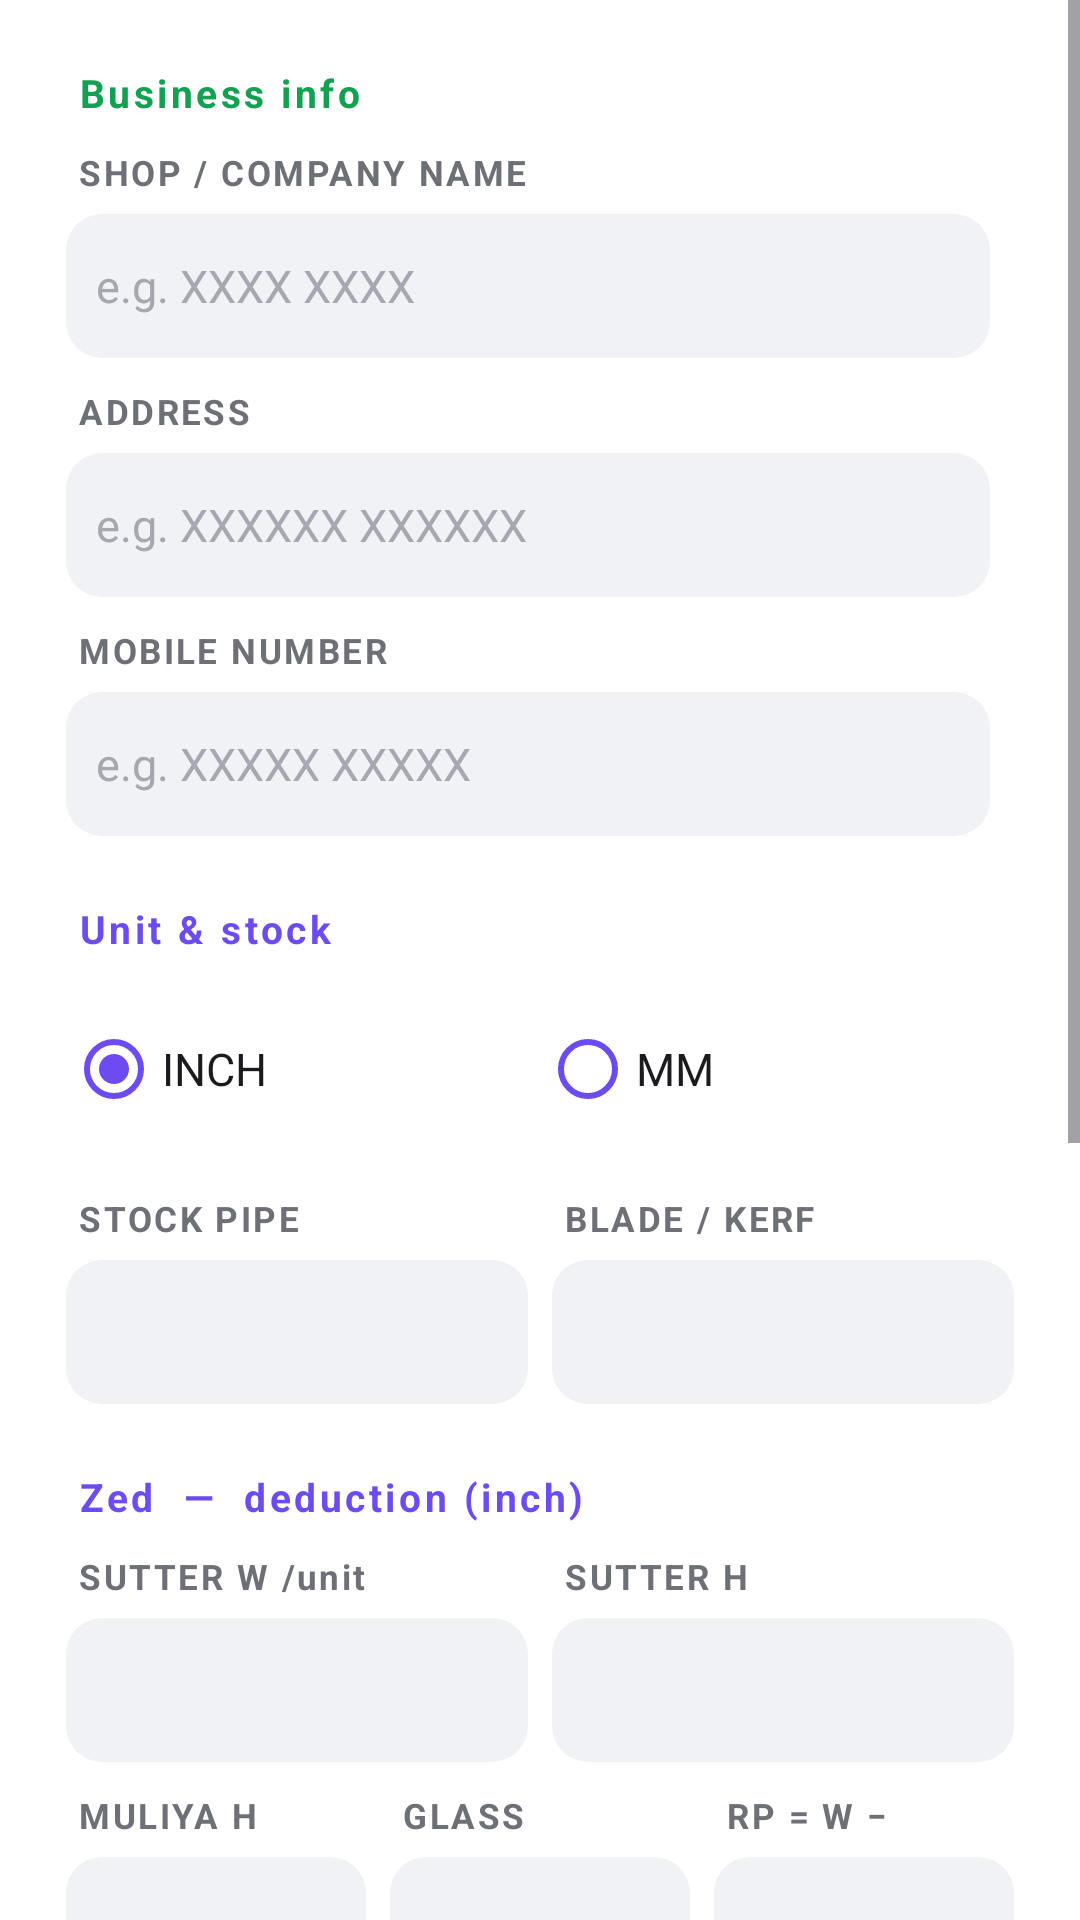

Android layout source for this screen:
<!-- AndroidManifest.xml: application theme AppTheme -->
<!-- res/layout/dlg_settings.xml -->
<?xml version="1.0" encoding="utf-8"?>
<ScrollView xmlns:android="http://schemas.android.com/apk/res/android"
    android:layout_width="match_parent"
    android:layout_height="wrap_content"
    android:background="@color/card">
    <LinearLayout
        android:layout_width="match_parent"
        android:layout_height="wrap_content"
        android:orientation="vertical"
        android:paddingStart="22dp"
        android:paddingEnd="22dp"
        android:paddingTop="18dp"
        android:paddingBottom="24dp">

        
        <TextView style="@style/SecHead" android:text="Business info"
            android:textAllCaps="false" android:layout_marginTop="4dp"
            android:textColor="@color/secBiz"/>

        <LinearLayout style="@style/FieldBox" android:layout_width="match_parent">
            <TextView style="@style/FieldLabel" android:text="SHOP / COMPANY NAME" android:labelFor="@+id/sBizName"/>
            <EditText android:id="@+id/sBizName" style="@style/FieldInput"
                android:inputType="text" android:gravity="start|center_vertical"
                android:textStyle="normal"
                android:hint="e.g. XXXX XXXX"/>
        </LinearLayout>

        <LinearLayout style="@style/FieldBox" android:layout_width="match_parent"
            android:layout_marginTop="10dp">
            <TextView style="@style/FieldLabel" android:text="ADDRESS" android:labelFor="@+id/sBizAddr"/>
            <EditText android:id="@+id/sBizAddr" style="@style/FieldInput"
                android:inputType="text" android:gravity="start|center_vertical"
                android:textStyle="normal"
                android:hint="e.g. XXXXXX XXXXXX"/>
        </LinearLayout>

        <LinearLayout style="@style/FieldBox" android:layout_width="match_parent"
            android:layout_marginTop="10dp">
            <TextView style="@style/FieldLabel" android:text="MOBILE NUMBER" android:labelFor="@+id/sBizMobile"/>
            <EditText android:id="@+id/sBizMobile" style="@style/FieldInput"
                android:gravity="start|center_vertical" android:textStyle="normal"
                android:hint="e.g. XXXXX XXXXX"
                android:inputType="phone"/>
        </LinearLayout>

        
        <TextView style="@style/SecHead" android:text="Unit &amp; stock"
            android:textAllCaps="false" android:textColor="@color/acc"/>
        <RadioGroup android:id="@+id/rgUnit"
            android:layout_width="match_parent" android:layout_height="wrap_content"
            android:orientation="horizontal">
            <RadioButton android:id="@+id/rbIn" android:layout_width="0dp"
                android:layout_weight="1" android:layout_height="wrap_content"
                android:minHeight="@dimen/ou_row_min"
                android:textSize="15sp" android:textColor="@color/txt"
                android:buttonTint="@color/acc"
                android:text="INCH" android:checked="true"/>
            <RadioButton android:id="@+id/rbMm" android:layout_width="0dp"
                android:layout_weight="1" android:layout_height="wrap_content"
                android:minHeight="@dimen/ou_row_min"
                android:textSize="15sp" android:textColor="@color/txt"
                android:buttonTint="@color/acc"
                android:text="MM"/>
        </RadioGroup>

        <LinearLayout android:layout_width="match_parent" android:layout_height="wrap_content"
            android:orientation="horizontal" android:baselineAligned="false"
            android:layout_marginTop="14dp">
            <LinearLayout style="@style/FieldBox">
                <TextView style="@style/FieldLabel" android:text="STOCK PIPE" android:labelFor="@+id/sStock"/>
                <EditText android:id="@+id/sStock" style="@style/FieldInput"/>
            </LinearLayout>
            <LinearLayout style="@style/FieldBox" android:layout_marginEnd="0dp">
                <TextView style="@style/FieldLabel" android:text="BLADE / KERF" android:labelFor="@+id/sKerf"/>
                <EditText android:id="@+id/sKerf" style="@style/FieldInput"/>
            </LinearLayout>
        </LinearLayout>

        
        <TextView style="@style/SecHead" android:text="Zed  —  deduction (inch)"
            android:textAllCaps="false" android:textColor="@color/secZed"/>
        <LinearLayout android:layout_width="match_parent" android:layout_height="wrap_content"
            android:orientation="horizontal" android:baselineAligned="false">
            <LinearLayout style="@style/FieldBox">
                <TextView style="@style/FieldLabel" android:text="SUTTER W /unit" android:labelFor="@+id/zDw"/>
                <EditText android:id="@+id/zDw" style="@style/FieldInput"/>
            </LinearLayout>
            <LinearLayout style="@style/FieldBox" android:layout_marginEnd="0dp">
                <TextView style="@style/FieldLabel" android:text="SUTTER H" android:labelFor="@+id/zDh"/>
                <EditText android:id="@+id/zDh" style="@style/FieldInput"/>
            </LinearLayout>
        </LinearLayout>
        <LinearLayout android:layout_width="match_parent" android:layout_height="wrap_content"
            android:orientation="horizontal" android:baselineAligned="false"
            android:layout_marginTop="10dp">
            <LinearLayout style="@style/FieldBox">
                <TextView style="@style/FieldLabel" android:text="MULIYA H" android:labelFor="@+id/zDm"/>
                <EditText android:id="@+id/zDm" style="@style/FieldInput"/>
            </LinearLayout>
            <LinearLayout style="@style/FieldBox">
                <TextView style="@style/FieldLabel" android:text="GLASS" android:labelFor="@+id/zDg"/>
                <EditText android:id="@+id/zDg" style="@style/FieldInput"/>
            </LinearLayout>
            <LinearLayout style="@style/FieldBox" android:layout_marginEnd="0dp">
                <TextView style="@style/FieldLabel" android:text="RP = W −" android:labelFor="@+id/zRpDed"/>
                <EditText android:id="@+id/zRpDed" style="@style/FieldInput"/>
            </LinearLayout>
        </LinearLayout>

        
        <TextView style="@style/SecHead" android:text="Domal  —  deduction (inch)"
            android:textAllCaps="false" android:textColor="@color/secDomal"/>
        <LinearLayout android:layout_width="match_parent" android:layout_height="wrap_content"
            android:orientation="horizontal" android:baselineAligned="false">
            <LinearLayout style="@style/FieldBox">
                <TextView style="@style/FieldLabel" android:text="SUTTER W /unit" android:labelFor="@+id/dDw"/>
                <EditText android:id="@+id/dDw" style="@style/FieldInput"/>
            </LinearLayout>
            <LinearLayout style="@style/FieldBox" android:layout_marginEnd="0dp">
                <TextView style="@style/FieldLabel" android:text="SUTTER H" android:labelFor="@+id/dDh"/>
                <EditText android:id="@+id/dDh" style="@style/FieldInput"/>
            </LinearLayout>
        </LinearLayout>
        <LinearLayout android:layout_width="match_parent" android:layout_height="wrap_content"
            android:orientation="horizontal" android:baselineAligned="false"
            android:layout_marginTop="10dp">
            <LinearLayout style="@style/FieldBox">
                <TextView style="@style/FieldLabel" android:text="RT H" android:labelFor="@+id/dDm"/>
                <EditText android:id="@+id/dDm" style="@style/FieldInput"/>
            </LinearLayout>
            <LinearLayout style="@style/FieldBox">
                <TextView style="@style/FieldLabel" android:text="GLASS" android:labelFor="@+id/dDg"/>
                <EditText android:id="@+id/dDg" style="@style/FieldInput"/>
            </LinearLayout>
            <LinearLayout style="@style/FieldBox" android:layout_marginEnd="0dp">
                <TextView style="@style/FieldLabel" android:text="RP = W −" android:labelFor="@+id/dRpDed"/>
                <EditText android:id="@+id/dRpDed" style="@style/FieldInput"/>
            </LinearLayout>
        </LinearLayout>

        
        <TextView style="@style/SecHead" android:text="RP grill  (both systems)"
            android:textAllCaps="false" android:textColor="@color/secRp"/>
        <LinearLayout android:layout_width="match_parent" android:layout_height="wrap_content"
            android:orientation="horizontal" android:baselineAligned="false">
            <LinearLayout style="@style/FieldBox">
                <TextView style="@style/FieldLabel" android:text="MID GAP" android:labelFor="@+id/sRpGap"/>
                <EditText android:id="@+id/sRpGap" style="@style/FieldInput"/>
            </LinearLayout>
            <LinearLayout style="@style/FieldBox">
                <TextView style="@style/FieldLabel" android:text="MIN SPACE" android:labelFor="@+id/sRpMin"/>
                <EditText android:id="@+id/sRpMin" style="@style/FieldInput"/>
            </LinearLayout>
            <LinearLayout style="@style/FieldBox" android:layout_marginEnd="0dp">
                <TextView style="@style/FieldLabel" android:text="MAX SPACE" android:labelFor="@+id/sRpMax"/>
                <EditText android:id="@+id/sRpMax" style="@style/FieldInput"/>
            </LinearLayout>
        </LinearLayout>

        <CheckBox android:id="@+id/cbRp"
            android:layout_width="match_parent" android:layout_height="wrap_content"
            android:minHeight="@dimen/ou_row_min"
            android:text="Include RP grill" android:textSize="15sp"
            android:textColor="@color/txt"
            android:paddingStart="6dp"
            android:checked="true"
            android:buttonTint="@color/acc"
            android:layout_marginTop="10dp"/>
    </LinearLayout>
</ScrollView>
<!-- resources referenced by this layout -->
<resources>
  <color name="acc">#6C4CF1</color>
  <color name="card">#FFFFFF</color>
  <color name="secBiz">#12A150</color>
  <color name="secDomal">#0E8FA8</color>
  <color name="secRp">#E0447C</color>
  <color name="secZed">#6C4CF1</color>
  <color name="txt">#1B1B1F</color>
  <dimen name="ou_row_min">56dp</dimen>
  <style name="FieldBox">
          <item name="android:layout_width">0dp</item>
          <item name="android:layout_height">wrap_content</item>
          <item name="android:layout_weight">1</item>
          <item name="android:orientation">vertical</item>
          <item name="android:layout_marginEnd">8dp</item>
      </style>
  <style name="FieldInput">
          <item name="android:layout_width">match_parent</item>
          <item name="android:layout_height">@dimen/ou_field_h</item>
          <item name="android:background">@drawable/bg_input</item>
          <item name="android:inputType">numberDecimal</item>
          <item name="android:textSize">15sp</item>
          <item name="android:textStyle">bold</item>
          <item name="android:textColor">@color/txt</item>
          <item name="android:textColorHint">@color/hint</item>
          <item name="android:gravity">center</item>
          <item name="android:maxLines">1</item>
          <item name="android:paddingStart">10dp</item>
          <item name="android:paddingEnd">10dp</item>
          <item name="android:paddingTop">4dp</item>
          <item name="android:paddingBottom">4dp</item>
      </style>
  <style name="FieldLabel" parent="TextAppearance.MaterialComponents.Caption">
          <item name="android:textColor">@color/mut</item>
          <item name="android:textSize">12sp</item>
          <item name="android:textStyle">bold</item>
          <item name="android:layout_marginTop">8dp</item>
      </style>
  <style name="SecHead">
          <item name="android:layout_width">match_parent</item>
          <item name="android:layout_height">wrap_content</item>
          <item name="android:textSize">13sp</item>
          <item name="android:textStyle">bold</item>
          <item name="android:textColor">@color/acc</item>
          <item name="android:letterSpacing">0.09</item>
          <item name="android:layout_marginTop">22dp</item>
          <item name="android:layout_marginBottom">10dp</item>
          <item name="android:layout_marginStart">4dp</item>
      </style>
  <style name="AppTheme" parent="Theme.MaterialComponents.DayNight.DarkActionBar">
          <item name="colorPrimary">@color/acc</item>
          <item name="colorPrimaryDark">@color/accDark</item>
          <item name="colorAccent">@color/acc</item>
          <item name="android:statusBarColor">@color/accDark</item>
      </style>
  <dimen name="ou_field_h">48dp</dimen>
  <!-- drawable bg_input (drawable) -->
  <?xml version="1.0" encoding="utf-8"?>
  <selector xmlns:android="http://schemas.android.com/apk/res/android">
      <item android:state_focused="true">
          <shape android:shape="rectangle">
              <solid android:color="@color/card"/>
              <corners android:radius="@dimen/ou_radius_small"/>
              <stroke android:width="1.6dp" android:color="@color/acc"/>
          </shape>
      </item>
      <item>
          <shape android:shape="rectangle">
              <solid android:color="@color/card2"/>
              <corners android:radius="@dimen/ou_radius_small"/>
          </shape>
      </item>
  </selector>
  <color name="hint">#A6A8B1</color>
  <color name="mut">#6E7078</color>
  <color name="accDark">#5738D6</color>
  <dimen name="ou_radius_small">12dp</dimen>
  <color name="card2">#F1F2F5</color>
</resources>
